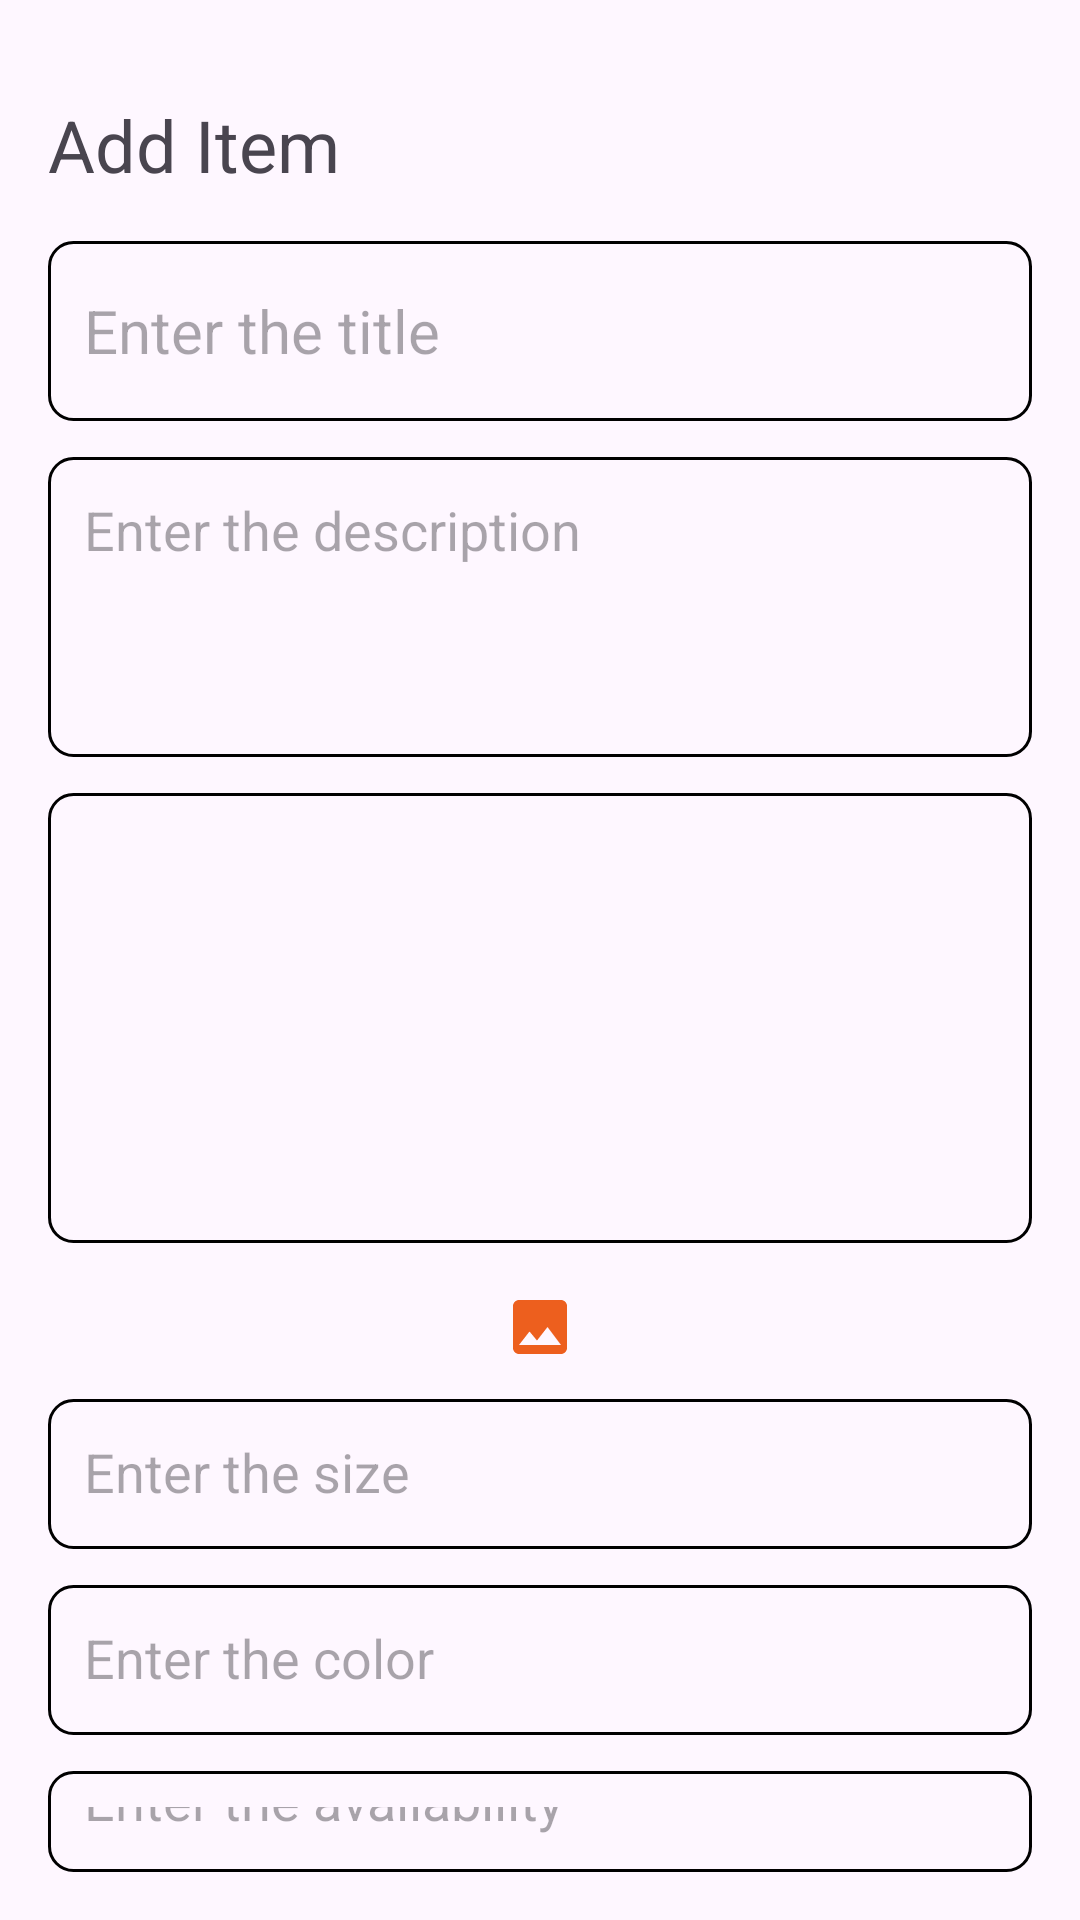

Write the Android layout XML for this screen, with the resource values it uses.
<!-- AndroidManifest.xml: application theme Theme.MyApplication2 -->
<!-- res/layout/activity_add.xml -->
<?xml version="1.0" encoding="utf-8"?>
<RelativeLayout
    xmlns:android="http://schemas.android.com/apk/res/android"
    xmlns:tools="http://schemas.android.com/tools"
    android:layout_width="match_parent"
    android:layout_height="match_parent"
    android:orientation="vertical"
    android:padding="16dp"
    tools:context=".AddActivity">
    <TextView
        android:id="@+id/addNoteHeading"
        android:layout_width="wrap_content"
        android:layout_height="wrap_content"
        android:layout_alignParentTop="true"
        android:layout_marginTop="16dp"
        android:text="@string/Add_Item"
        android:textColor="@color/orange"
        android:textSize="24sp"
        />
    <ImageView
        android:id="@+id/saveButton"
        android:layout_width="wrap_content"
        android:layout_height="wrap_content"
        android:src="@drawable/baseline_done_24"
        android:layout_alignParentEnd="true"
        android:layout_alignTop="@+id/addNoteHeading"
        android:layout_marginEnd="6dp"
        />
    <EditText
        android:id="@+id/titleEditText"
        android:layout_width="match_parent"
        android:layout_height="60dp"
        android:hint="@string/Title"
        android:padding="12dp"
        android:textSize="20sp"
        android:layout_below="@id/addNoteHeading"
        android:background="@drawable/orange_border"
        android:layout_marginTop="16dp"
        android:maxLines="1"
        />
    <EditText
        android:id="@+id/contentEditText"
        android:layout_width="match_parent"
        android:layout_height="100dp"
        android:hint="@string/Description"
        android:gravity="top"
        android:padding="12dp"
        android:textSize="18sp"
        android:background="@drawable/orange_border"
        android:layout_below="@+id/titleEditText"
        android:layout_marginTop="12dp"
        />
    
    <ImageView
        android:id="@+id/selectedImageView"
        android:layout_width="match_parent"
        android:layout_height="150dp"
        android:layout_below="@id/contentEditText"
        android:layout_marginTop="12dp"
        android:scaleType="centerCrop"
        android:contentDescription="Selected Image"
        android:background="@drawable/orange_border"
         />

    
    <ImageButton
        android:id="@+id/selectImageButton"
        android:layout_width="wrap_content"
        android:layout_height="wrap_content"
        android:src="@drawable/baseline_image_24"
        android:layout_below="@id/selectedImageView"
        android:layout_marginTop="16dp"
        android:layout_centerHorizontal="true"
        android:contentDescription="Select Image"
        android:background="?attr/selectableItemBackgroundBorderless" />
    <EditText
        android:id="@+id/sizeEditText"
        android:layout_width="match_parent"
        android:layout_height="50dp"
        android:hint="@string/Size"
        android:gravity="top"
        android:padding="12dp"
        android:textSize="18sp"
        android:background="@drawable/orange_border"
        android:layout_below="@+id/selectImageButton"
        android:layout_marginTop="12dp"
        />
    <EditText
        android:id="@+id/colorEditText"
        android:layout_width="match_parent"
        android:layout_height="50dp"
        android:hint="@string/Color"
        android:gravity="top"
        android:padding="12dp"
        android:textSize="18sp"
        android:background="@drawable/orange_border"
        android:layout_below="@+id/sizeEditText"
        android:layout_marginTop="12dp"
        />
    <EditText
        android:id="@+id/availabilityEditText"
        android:layout_width="match_parent"
        android:layout_height="50dp"
        android:hint="@string/Quantity"
        android:gravity="top"
        android:padding="12dp"
        android:textSize="18sp"
        android:background="@drawable/orange_border"
        android:layout_below="@+id/colorEditText"
        android:layout_marginTop="12dp"
        />
    <EditText
        android:id="@+id/priceEditText"
        android:layout_width="match_parent"
        android:layout_height="50dp"
        android:hint="@string/Price"
        android:gravity="top"
        android:padding="12dp"
        android:textSize="18sp"
        android:background="@drawable/orange_border"
        android:layout_below="@+id/availabilityEditText"
        android:layout_marginTop="12dp"
        />
    <EditText
        android:id="@+id/discountEditText"
        android:layout_width="match_parent"
        android:layout_height="50dp"
        android:hint="@string/Discount"
        android:gravity="top"
        android:padding="12dp"
        android:textSize="18sp"
        android:background="@drawable/orange_border"
        android:layout_below="@+id/priceEditText"
        android:layout_marginTop="12dp"
        />
</RelativeLayout>
<!-- resources referenced by this layout -->
<resources>
  <!-- drawable baseline_image_24 (drawable) -->
  <vector xmlns:android="http://schemas.android.com/apk/res/android" android:height="24dp" android:tint="#ED5F1E" android:viewportHeight="24" android:viewportWidth="24" android:width="24dp">
        
      <path android:fillColor="@android:color/white" android:pathData="M21,19V5c0,-1.1 -0.9,-2 -2,-2H5c-1.1,0 -2,0.9 -2,2v14c0,1.1 0.9,2 2,2h14c1.1,0 2,-0.9 2,-2zM8.5,13.5l2.5,3.01L14.5,12l4.5,6H5l3.5,-4.5z"/>
      
  </vector>
  <!-- drawable orange_border (drawable) -->
  <?xml version="1.0" encoding="utf-8"?>
  <shape xmlns:android="http://schemas.android.com/apk/res/android"
      android:shape="rectangle">
      <stroke
          android:width="1dp"
          android:color="@color/orange"
          />
      <corners
          android:radius="8dp"
          />
  </shape>
  <string name="Add_Item">Add Item</string>
  <string name="Color">Enter the color</string>
  <string name="Description">Enter the description</string>
  <string name="Discount">Enter the discount</string>
  <string name="Price">Enter the price</string>
  <string name="Quantity">Enter the availability</string>
  <string name="Size">Enter the size</string>
  <string name="Title">Enter the title</string>
  <style name="Theme.MyApplication2" parent="Base.Theme.MyApplication2" />
  <style name="Base.Theme.MyApplication2" parent="Theme.Material3.DayNight.NoActionBar">
          
         <item name="colorPrimary">@color/orange</item>
         <item name="colorPrimaryVariant">@color/orange</item>
         <item name="android:statusBarColor">@color/orange</item>
      </style>
</resources>
